Run: headless pygame with SDL's dummy video driver; simulated clock (each Clock.tick advances the game by its frame time, no real sleeping); random seed 0; keys injected as events and as key.get_pressed() state; no mouse input.
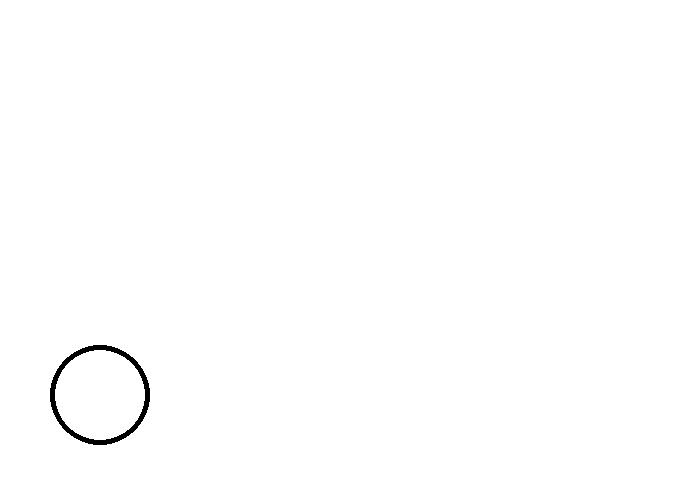
Frame 1 of 4 · flips 1–60 · no input
Frame 2 of 4 · flips 61–180 · tapped SPACE, RETURN · held RIGHT (→), D · screen unchanged from frame 1, image omitted
Frame 3 of 4 · flips 181–300 · held DOWN (↓), S · screen unchanged from frame 2, image omitted
Frame 4 of 4 · flips 301–420 · held LEFT (←), A, UP (↑), W · screen unchanged from frame 3, image omitted

The pygame program that drew these frames:

import pygame

Black = (0,0,0)
White = (255,255,255)
pygame.init()
size = (700, 500)
screen = pygame.display.set_mode(size)
pygame.display.set_caption("my game")
done = False
clock = pygame.time.Clock()


y_pos = 100

while not done:
    for event in pygame.event.get():
        if event.type == pygame.QUIT:
            done = True
    
    screen.fill(White)
    pygame.draw.circle(screen,Black,(100,y_pos),50,5)
    y_pos+=5
    if y_pos==550:
        y_pos=-50

        
    pygame.display.flip()
    clock.tick(100)
    
pygame.quit()
            
